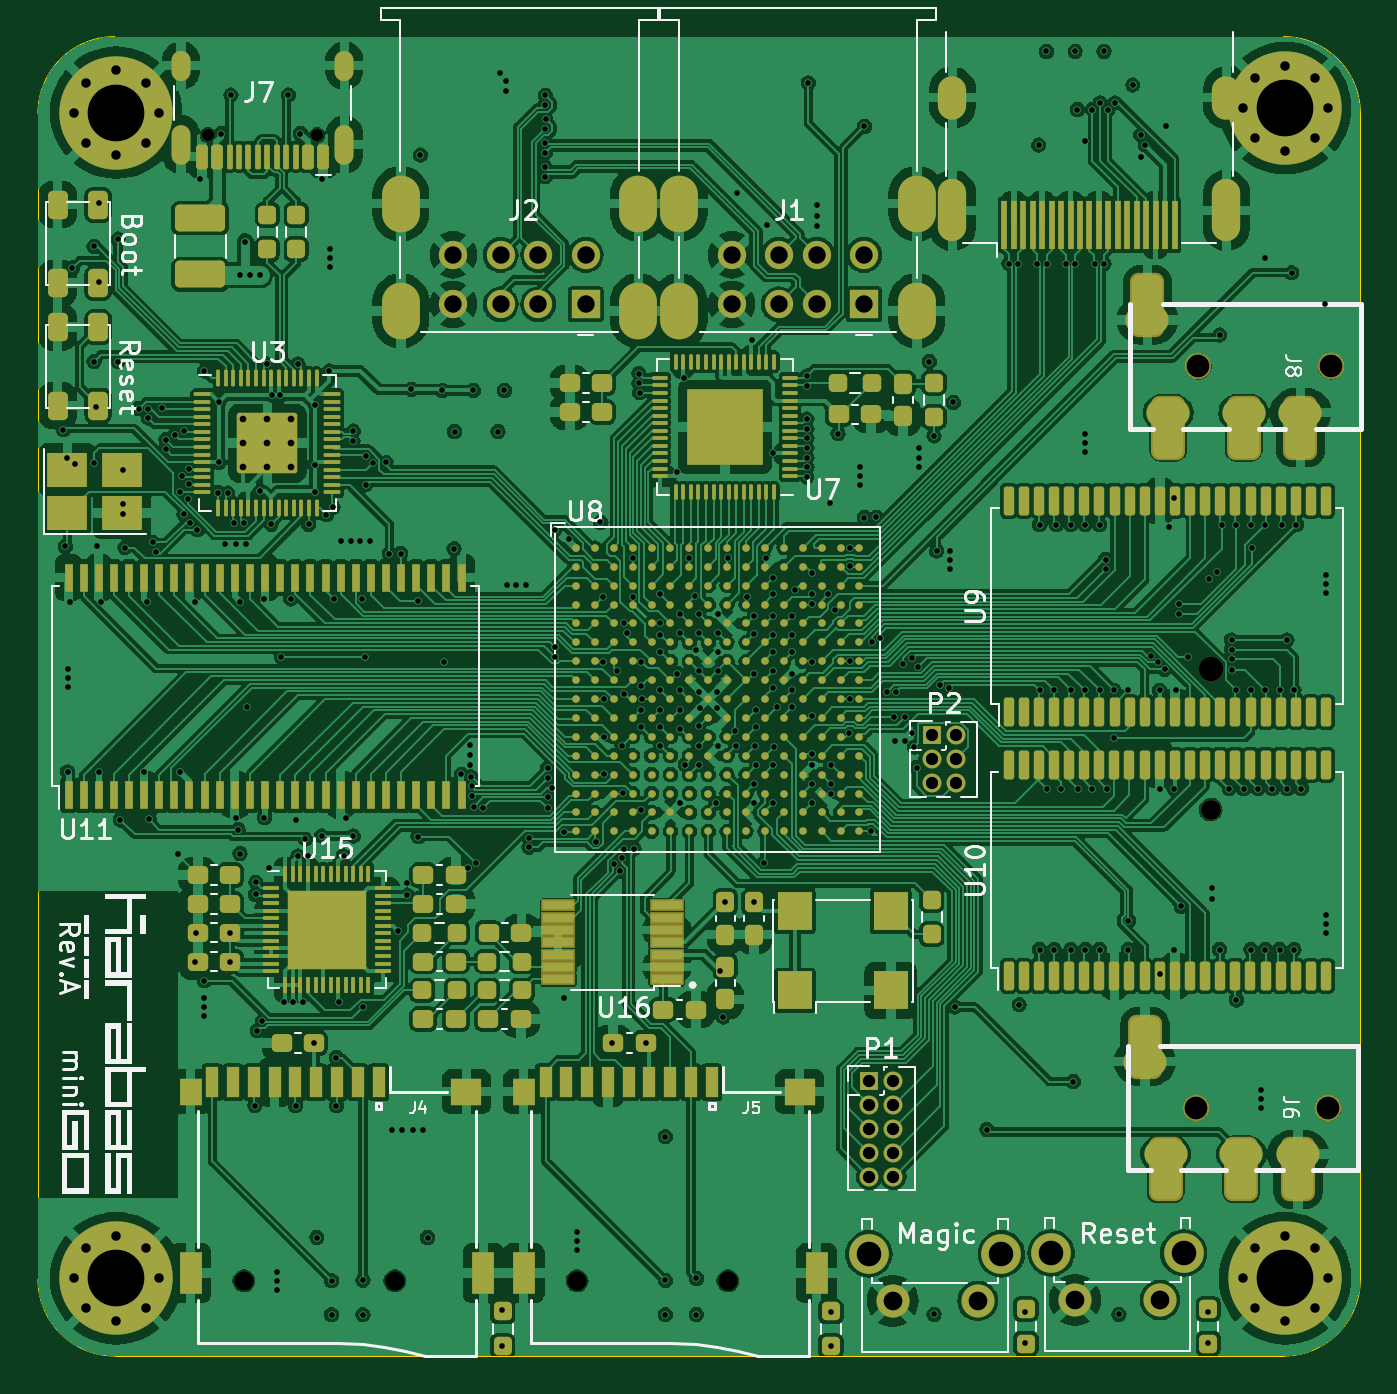
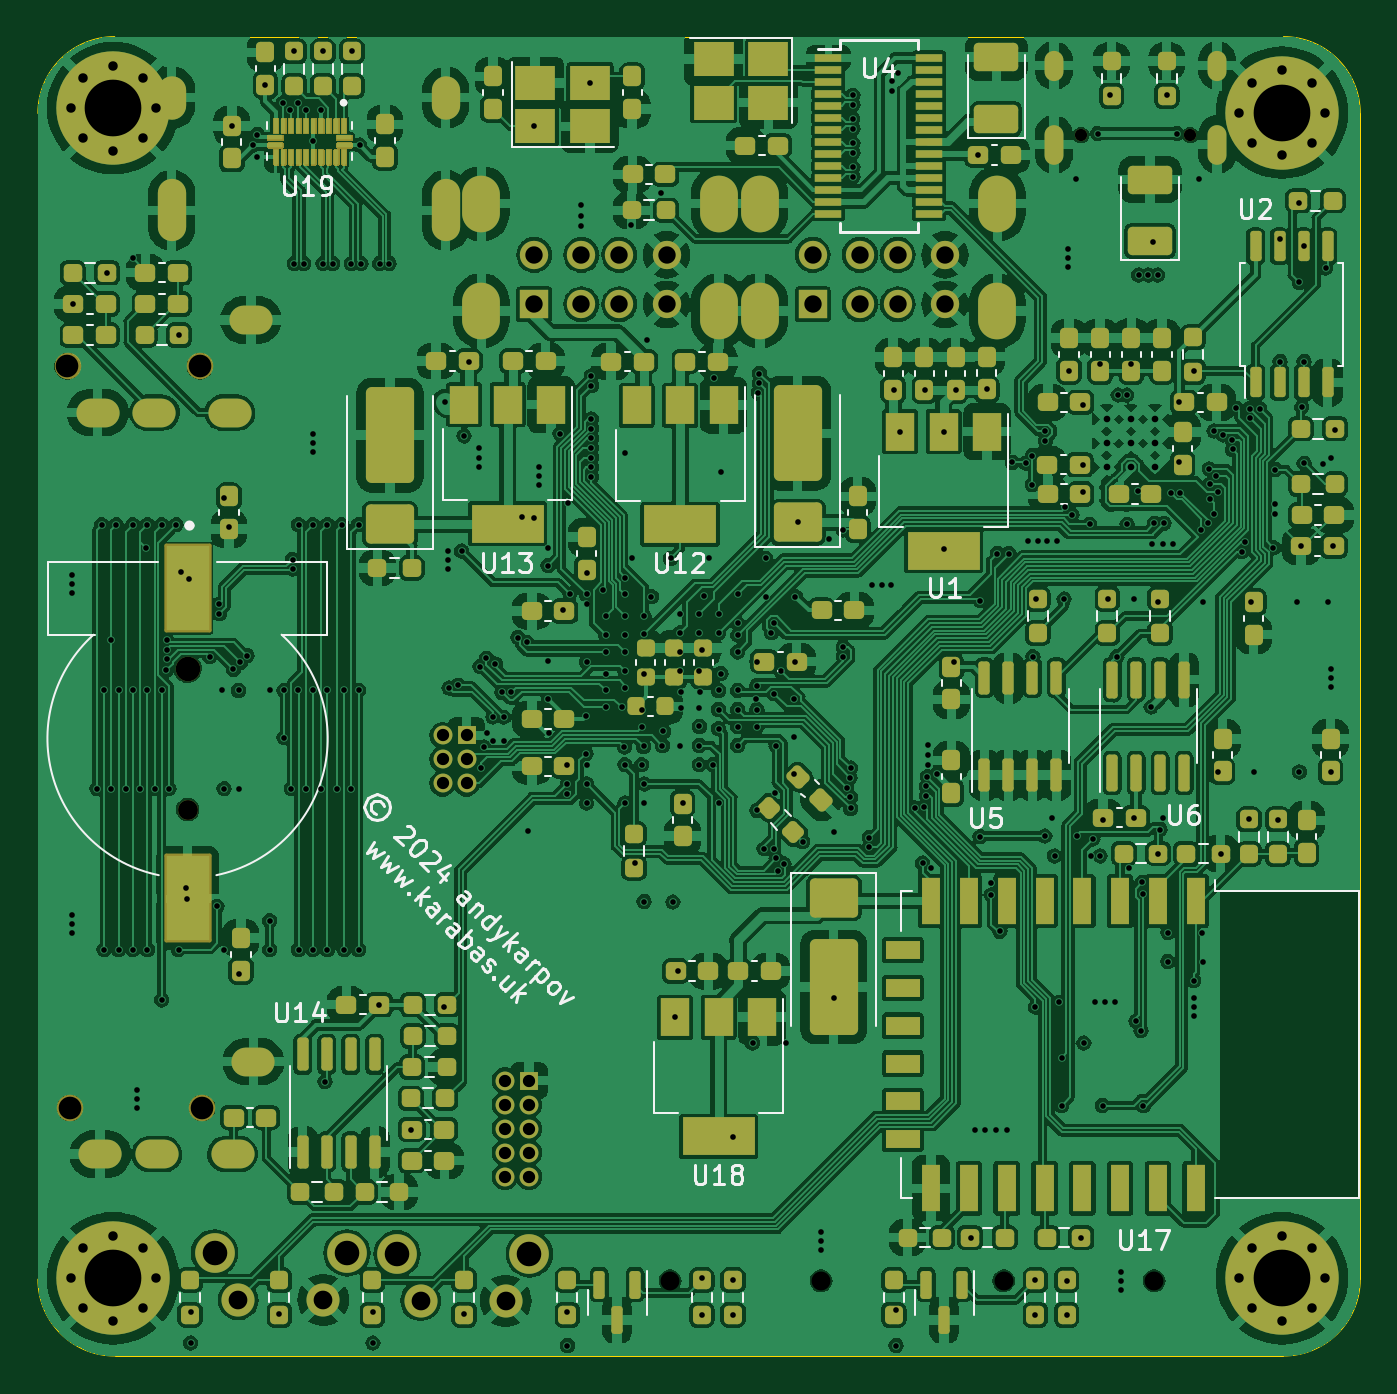
Circuit board: 13 layer files. Board 70.0 x 69.8 mm.
- bottom_copper: karabas-mini-B_Cu.gbr (723178 bytes)
- bottom_mask: karabas-mini-B_Mask.gbr (169370 bytes)
- paste: karabas-mini-B_Paste.gbr (164555 bytes)
- bottom_silk: karabas-mini-B_Silkscreen.gbr (42814 bytes)
- outline: karabas-mini-Edge_Cuts.gbr (1037 bytes)
- top_copper: karabas-mini-F_Cu.gbr (682776 bytes)
- top_mask: karabas-mini-F_Mask.gbr (26202 bytes)
- paste: karabas-mini-F_Paste.gbr (23299 bytes)
- top_silk: karabas-mini-F_Silkscreen.gbr (54779 bytes)
- inner_copper: karabas-mini-In1_Cu.gbr (590388 bytes)
- inner_copper: karabas-mini-In2_Cu.gbr (554100 bytes)
- drill: karabas-mini-NPTH.drl (813 bytes)
- drill: karabas-mini-PTH.drl (10492 bytes)

=== bottom_copper: karabas-mini-B_Cu.gbr (723178 bytes, source omitted) ===
=== bottom_mask: karabas-mini-B_Mask.gbr (169370 bytes, source omitted) ===
=== paste: karabas-mini-B_Paste.gbr (164555 bytes, source omitted) ===
=== bottom_silk: karabas-mini-B_Silkscreen.gbr (42814 bytes, source omitted) ===
=== outline: karabas-mini-Edge_Cuts.gbr ===
%TF.GenerationSoftware,KiCad,Pcbnew,7.0.10-7.0.10~ubuntu22.04.1*%
%TF.CreationDate,2024-02-20T15:26:36+02:00*%
%TF.ProjectId,karabas-mini,6b617261-6261-4732-9d6d-696e692e6b69,rev?*%
%TF.SameCoordinates,Original*%
%TF.FileFunction,Profile,NP*%
%FSLAX46Y46*%
G04 Gerber Fmt 4.6, Leading zero omitted, Abs format (unit mm)*
G04 Created by KiCad (PCBNEW 7.0.10-7.0.10~ubuntu22.04.1) date 2024-02-20 15:26:36*
%MOMM*%
%LPD*%
G01*
G04 APERTURE LIST*
%TA.AperFunction,Profile*%
%ADD10C,0.050000*%
%TD*%
G04 APERTURE END LIST*
D10*
X122887336Y-45418681D02*
X122887318Y-107108318D01*
X118823318Y-111172318D02*
G75*
G03*
X122887318Y-107108318I-18J4064018D01*
G01*
X56974318Y-41354681D02*
X118823336Y-41354681D01*
X118823318Y-111172318D02*
X56974318Y-111172318D01*
X122887319Y-45418681D02*
G75*
G03*
X118823336Y-41354681I-4064019J-19D01*
G01*
X52910318Y-107108318D02*
X52910318Y-45418681D01*
X52910382Y-107108318D02*
G75*
G03*
X56974318Y-111172318I4063918J-82D01*
G01*
X56974318Y-41354678D02*
G75*
G03*
X52910318Y-45418681I2J-4064002D01*
G01*
M02*

=== top_copper: karabas-mini-F_Cu.gbr (682776 bytes, source omitted) ===
=== top_mask: karabas-mini-F_Mask.gbr (26202 bytes, source omitted) ===
=== paste: karabas-mini-F_Paste.gbr (23299 bytes, source omitted) ===
=== top_silk: karabas-mini-F_Silkscreen.gbr (54779 bytes, source omitted) ===
=== inner_copper: karabas-mini-In1_Cu.gbr (590388 bytes, source omitted) ===
=== inner_copper: karabas-mini-In2_Cu.gbr (554100 bytes, source omitted) ===
=== drill: karabas-mini-NPTH.drl ===
M48
; DRILL file {KiCad 7.0.10-7.0.10~ubuntu22.04.1} date Tue 20 Feb 2024 15:26:34 EET
; FORMAT={-:-/ absolute / inch / decimal}
; #@! TF.CreationDate,2024-02-20T15:26:34+02:00
; #@! TF.GenerationSoftware,Kicad,Pcbnew,7.0.10-7.0.10~ubuntu22.04.1
; #@! TF.FileFunction,NonPlated,1,4,NPTH
FMAT,2
INCH
; #@! TA.AperFunction,NonPlated,NPTH,ComponentDrill
T1C0.0256
; #@! TA.AperFunction,NonPlated,NPTH,ComponentDrill
T2C0.0394
; #@! TA.AperFunction,NonPlated,NPTH,ComponentDrill
T3C0.0413
; #@! TA.AperFunction,NonPlated,NPTH,ComponentDrill
T4C0.0472
; #@! TA.AperFunction,NonPlated,NPTH,ComponentDrill
T5C0.0512
%
G90
G05
T1
X2.4374Y-1.8334
X2.665Y-1.8334
T2
X2.512Y-4.22
X2.8262Y-4.22
X3.2062Y-4.22
X3.5204Y-4.22
T3
X4.5262Y-3.2383
T4
X4.4956Y-3.86
X4.5008Y-2.315
X4.7712Y-3.86
X4.7764Y-2.315
T5
X4.5262Y-2.945
M30

=== drill: karabas-mini-PTH.drl (10492 bytes, source omitted) ===
